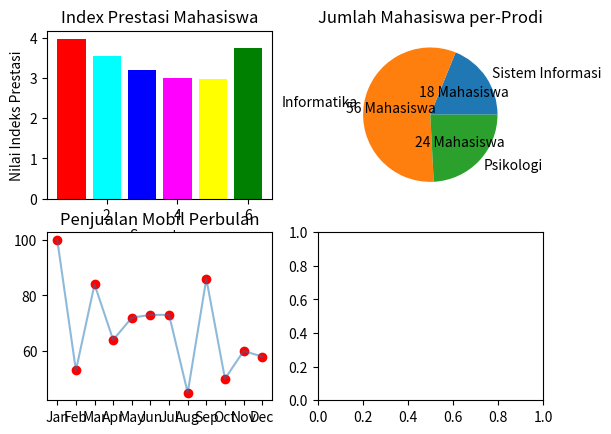

Python code for this plot:
import matplotlib.pyplot as plt

fig, ax = plt.subplots(2,2)

semester = [1,2,3,4,5,6]
ip = [3.98, 3.56, 3.20, 3.01, 2.97, 3.75]
warna = ["red", "cyan", "blue", "magenta", "yellow", "green"]

ax[0,0].set_title("Index Prestasi Mahasiswa")
ax[0,0].set_xlabel("Semester")
ax[0,0].set_ylabel("Nilai Indeks Prestasi")
ax[0,0].bar(semester,ip,color=warna)

prodi = ["Sistem Informasi", "Informatika", "Psikologi"]
jumlahMahasiswa = [145,438,186]

ax[0,1].set_title("Jumlah Mahasiswa per-Prodi")
ax[0,1].pie(jumlahMahasiswa, labels=prodi, autopct="%i Mahasiswa")

data = [100,53,84,64,72,73,73,45,86,50,60,58]
month = ["Jan","Feb","Mar","Apr","May","Jun","Jul","Aug","Sep","Oct","Nov","Dec"]

ax[1,0].set_title("Penjualan Mobil Perbulan")
ax[1,0].plot(month,data,alpha=0.5)
ax[1,0].scatter(range(12),data,color="red")

plt.show()